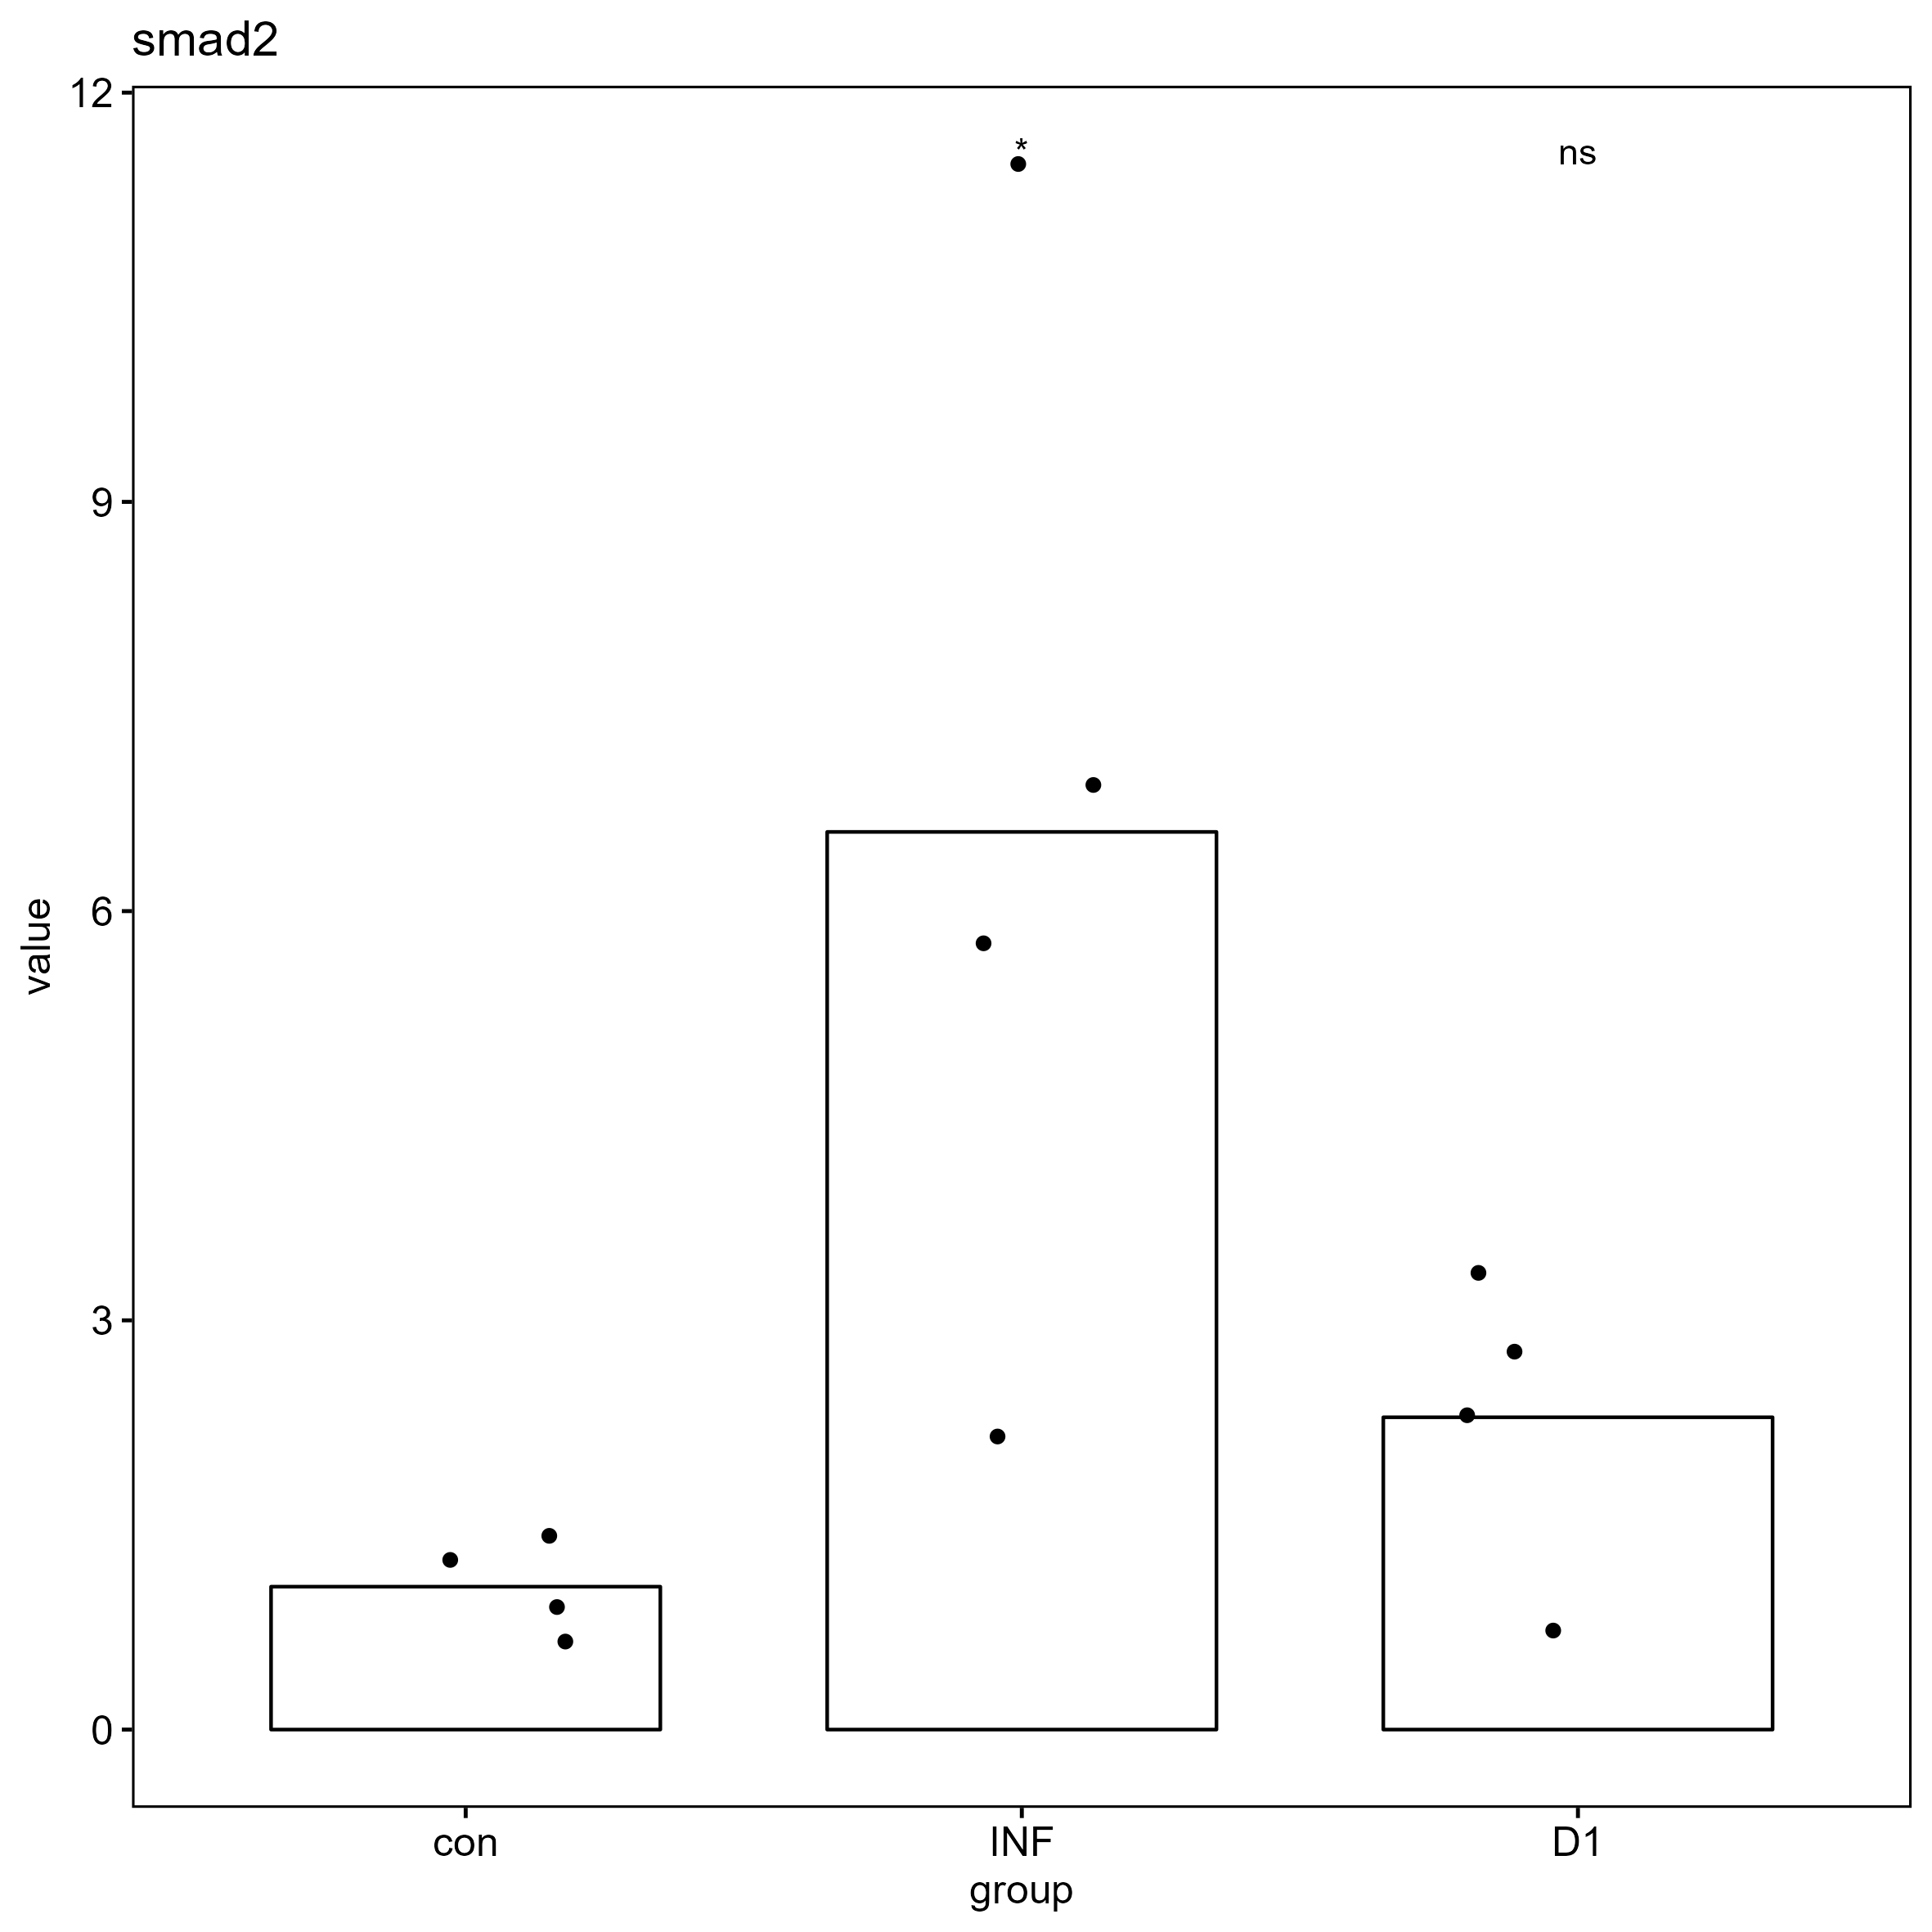

Data behind this chart, as committed beside it:
, gene, group, CT, deltaCT, mean_blank_deltaCT, delta_deltaCT, value
13, smad2, con, 31.22, 0.34, 0.145, 0.195, 0.8736
14, smad2, con, 30.51, -0.37, 0.145, -0.515, 1.429
15, smad2, con, 31.66, 0.78, 0.145, 0.635, 0.6439
16, smad2, con, 30.71, -0.17, 0.145, -0.315, 1.244
17, smad2, INF, 29.11, -2.385, 0.145, -2.53, 5.776
18, smad2, INF, 30.53, -0.965, 0.145, -1.11, 2.158
19, smad2, INF, 28.12, -3.375, 0.145, -3.52, 11.47
20, smad2, INF, 28.85, -2.645, 0.145, -2.79, 6.916
21, smad2, D1, 32.26, 0.6425, 0.145, 0.4975, 0.7083
22, smad2, D1, 30.28, -1.337, 0.145, -1.482, 2.794
23, smad2, D1, 30.57, -1.048, 0.145, -1.192, 2.285
24, smad2, D1, 30.01, -1.607, 0.145, -1.752, 3.369
